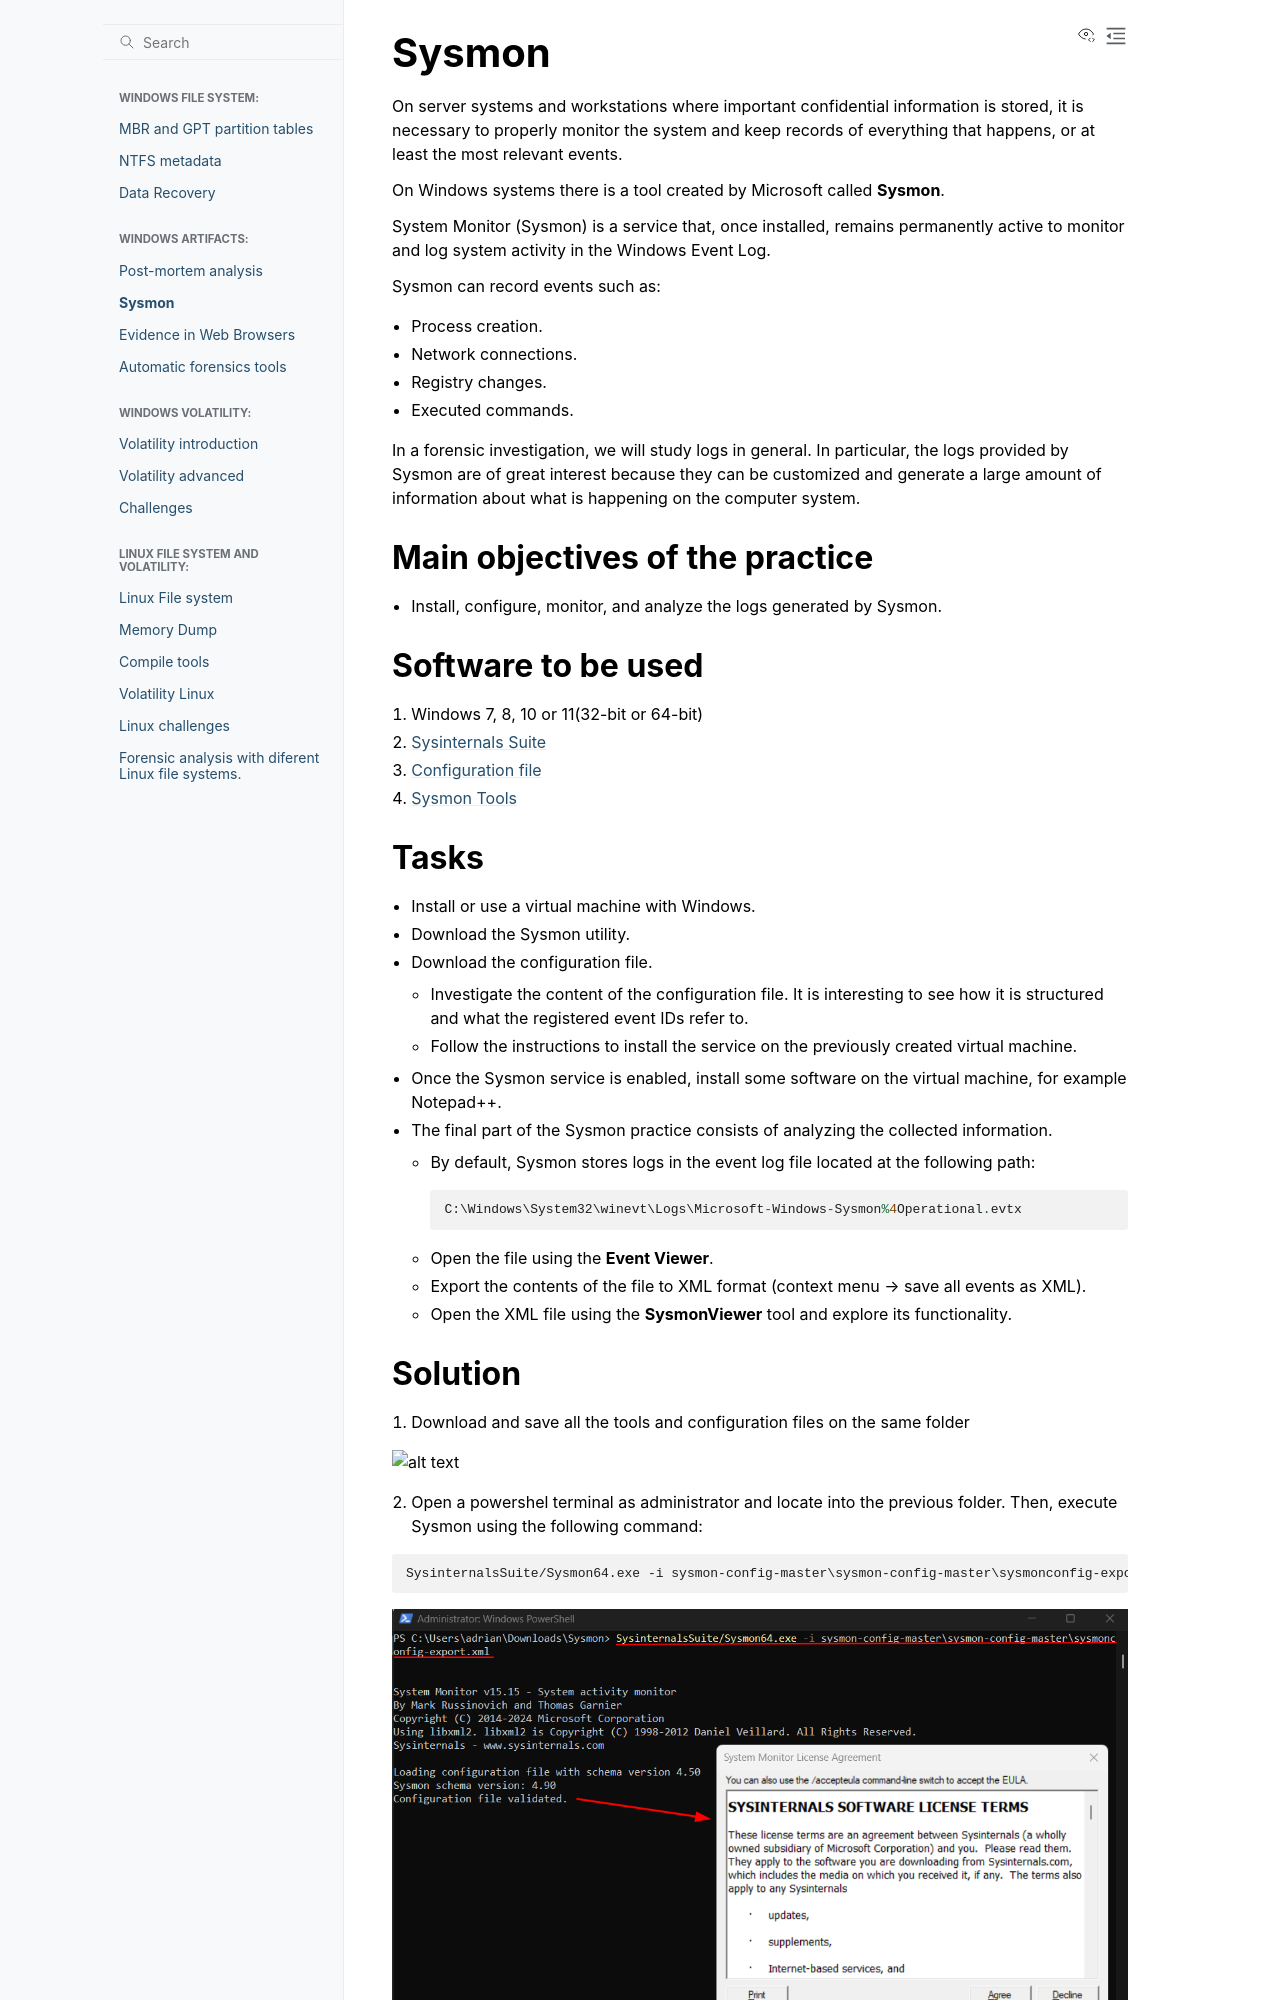

repository: PumukyDev/digital-forensics-notes · page: windows-artifacts/exercise3/sysmon.html · generator: sphinx

# Sysmon

On server systems and workstations where important confidential information is stored, it is necessary to properly monitor the system and keep records of everything that happens, or at least the most relevant events.

On Windows systems there is a tool created by Microsoft called **Sysmon**.

System Monitor (Sysmon) is a service that, once installed, remains permanently active to monitor and log system activity in the Windows Event Log.

Sysmon can record events such as:
- Process creation.
- Network connections.
- Registry changes.
- Executed commands.

In a forensic investigation, we will study logs in general. In particular, the logs provided by Sysmon are of great interest because they can be customized and generate a large amount of information about what is happening on the computer system.

## Main objectives of the practice
- Install, configure, monitor, and analyze the logs generated by Sysmon.

## Software to be used
1. Windows 7, 8, 10 or 11(32-bit or 64-bit)
2. [Sysinternals Suite](https://docs.microsoft.com/en-us/sysinternals/downloads/)
3. [Configuration file](https://github.com/SwiftOnSecurity/sysmon-config)
4. [Sysmon Tools](https://github.com/nshalabi/SysmonTools)
